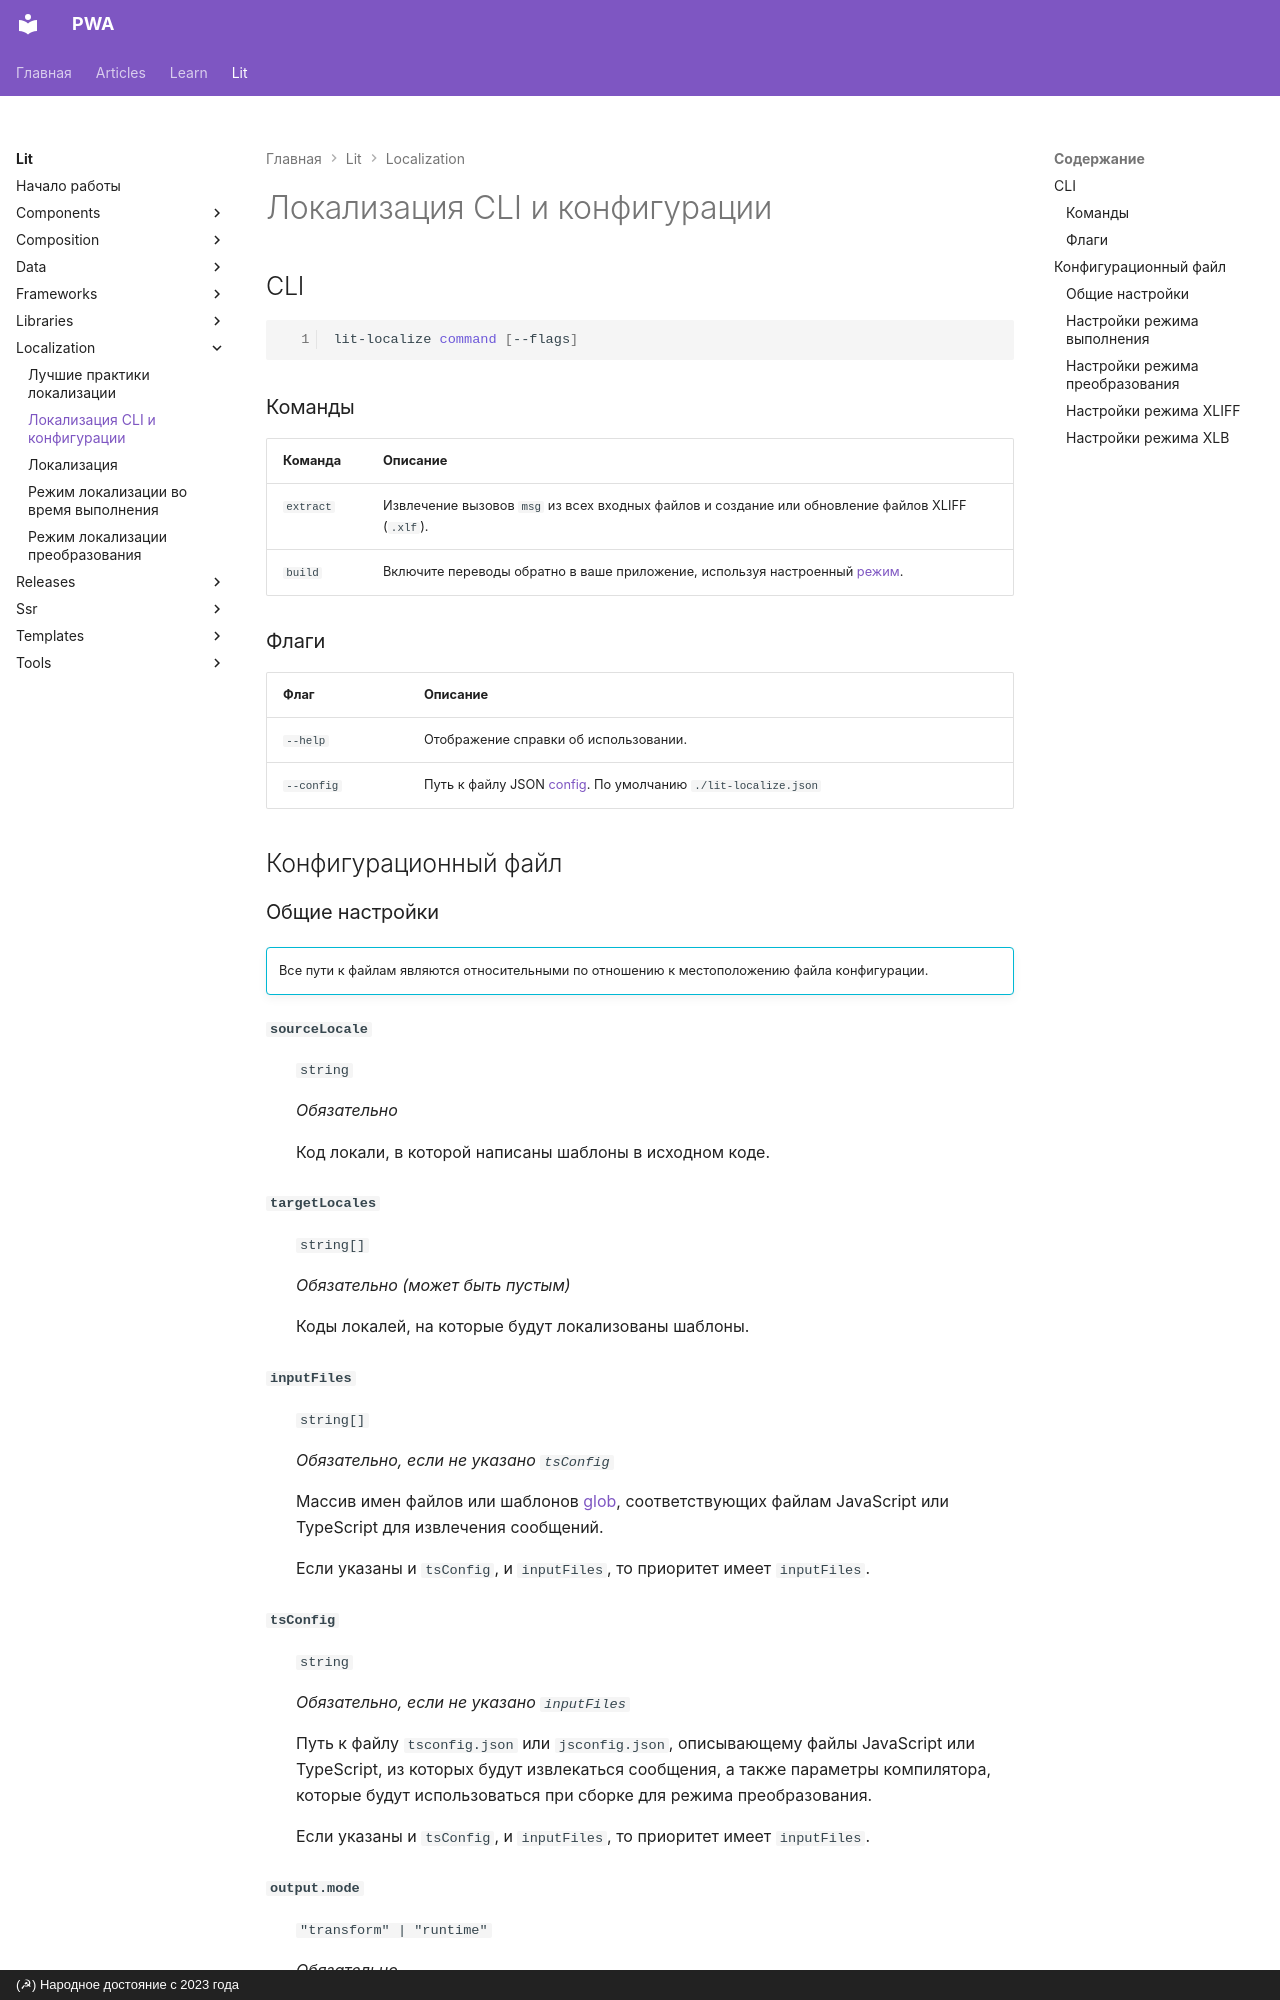

repository: xsltdev/pwadev.ru · page: lit/localization/cli-and-config/index.html · generator: mkdocs · copyright: (☭) Народное достояние с 2023 года

---
description: Локализация CLI и конфигурации
---

# Локализация CLI и конфигурации

## CLI

```sh
lit-localize command [--flags]
```

### Команды

| Команда | Описание |
| --- | --- |
| `extract` | Извлечение вызовов `msg` из всех входных файлов и создание или обновление файлов XLIFF (`.xlf`). |
| `build` | Включите переводы обратно в ваше приложение, используя настроенный [режим](overview.md#output-modes). |

### Флаги

| Флаг | Описание |
| --- | --- |
| `--help` | Отображение справки об использовании. |
| `--config` | Путь к файлу JSON [config](#config-file). По умолчанию `./lit-localize.json` |

## Конфигурационный файл {#config-file}
